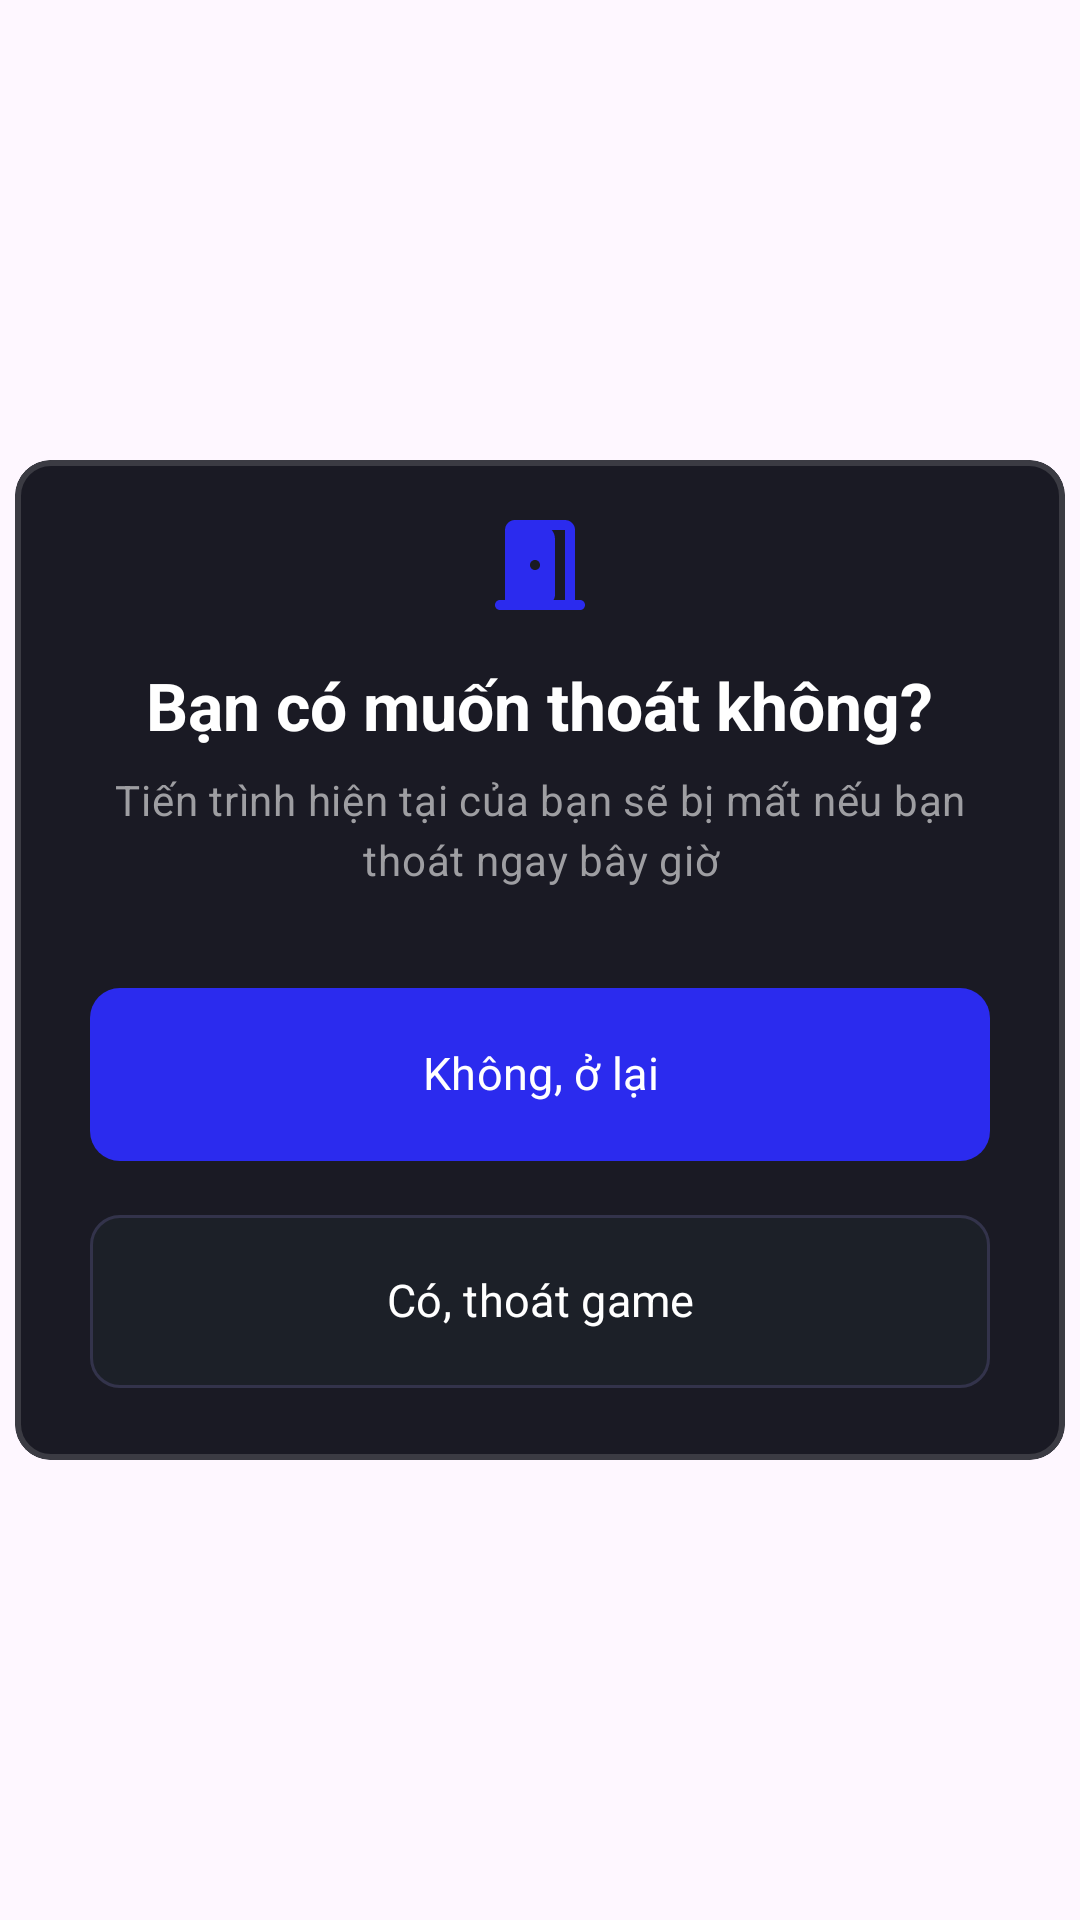

Write the Android layout XML for this screen, with the resource values it uses.
<!-- AndroidManifest.xml: application theme Theme.BTL_QuizZing -->
<!-- res/layout/activity_thong_bao.xml -->
<?xml version="1.0" encoding="utf-8"?>
<androidx.constraintlayout.widget.ConstraintLayout xmlns:android="http://schemas.android.com/apk/res/android"
    xmlns:app="http://schemas.android.com/apk/res-auto"
    xmlns:tools="http://schemas.android.com/tools"
    android:id="@+id/main"
    android:layout_width="match_parent"
    android:layout_height="match_parent"
    tools:context=".ThongBao">

    <com.google.android.material.card.MaterialCardView
        android:layout_width="350dp"
        android:layout_height="wrap_content"
        app:cardBackgroundColor="#1A1A24"
        app:strokeWidth="2dp"
        app:strokeColor="#3B3B43"
        app:layout_constraintBottom_toBottomOf="parent"
        app:layout_constraintEnd_toEndOf="parent"
        app:layout_constraintStart_toStartOf="parent"
        app:layout_constraintTop_toTopOf="parent">
        <LinearLayout
            android:layout_width="match_parent"
            android:layout_height="match_parent"
            android:orientation="vertical"
            android:gravity="center"
            android:padding="20dp">
            <ImageView
                android:layout_width="wrap_content"
                android:layout_height="wrap_content"
                android:src="@drawable/ic_door"
                android:layout_marginBottom="20dp"/>
            <TextView
                android:layout_width="wrap_content"
                android:layout_height="wrap_content"
                style="@style/Title"
                android:text="Bạn có muốn thoát không?"/>
            <TextView
                android:padding="10dp"
                android:gravity="center"
                android:layout_width="wrap_content"
                android:layout_height="wrap_content"
                android:layout_marginBottom="20dp"
                style="@style/Body"
                android:textColor="#9E9EA2"
                android:text="Tiến trình hiện tại của bạn sẽ bị mất nếu bạn thoát ngay bây giờ"/>
            <com.google.android.material.button.MaterialButton
                android:layout_width="300dp"
                android:layout_height="wrap_content"
                style="@style/MyButtonPrimary"
                android:textSize="15dp"
                android:text="Không, ở lại"
                android:layout_marginBottom="10dp"/>
            <com.google.android.material.button.MaterialButton
                android:layout_width="300dp"
                android:layout_height="wrap_content"
                app:strokeWidth="1dp"
                app:strokeColor="#33334B"
                style="@style/MyButton"
                android:textSize="15dp"
                android:text="Có, thoát game" />
        </LinearLayout>

    </com.google.android.material.card.MaterialCardView>
</androidx.constraintlayout.widget.ConstraintLayout>
<!-- resources referenced by this layout -->
<resources>
  <!-- drawable ic_door (drawable) -->
  <vector xmlns:android="http://schemas.android.com/apk/res/android"
      android:width="30dp"
      android:height="30dp"
      android:viewportWidth="18"
      android:viewportHeight="18">
      <path
          android:fillColor="#FF2B2BEE"
          android:pathData="M1 18c-0.28 0-0.52-0.1-0.71-0.29C0.09 17.52 0 17.28 0 17c0-0.28 0.1-0.52 0.29-0.71C0.49 16.09 0.72 16 1 16h1V2c0-0.55 0.2-1.02 0.59-1.41C2.98 0.19 3.45 0 4 0h10c0.55 0 1.02 0.2 1.41 0.59 0.4 0.39 0.6 0.86 0.59 1.41v14h1c0.28 0 0.52 0.1 0.71 0.29 0.2 0.19 0.3 0.43 0.29 0.71 0 0.28-0.1 0.52-0.29 0.71-0.19 0.2-0.43 0.3-0.71 0.29H1Zm13-2V2H9.5V0.9c0.73 0.13 1.33 0.47 1.8 1.02 0.47 0.56 0.7 1.2 0.7 1.93v11.1c0 0.48-0.16 0.91-0.47 1.29-0.32 0.37-0.72 0.6-1.2 0.69V16H14Zm-6-6c0.28 0 0.52-0.1 0.71-0.29C8.91 9.52 9.01 9.28 9 9c0-0.28-0.1-0.52-0.29-0.71C8.52 8.09 8.28 8 8 8 7.72 8 7.48 8.1 7.29 8.29 7.09 8.48 7 8.72 7 9c0 0.28 0.1 0.52 0.29 0.71 0.2 0.2 0.43 0.3 0.71 0.29Z"/>
  </vector>
  <style name="Body" parent="TextAppearance.Material3.BodyMedium">
          <item name="fontFamily">@font/plus_jakarta_sans</item>
          <item name="android:textColor">@color/white</item>
          <item name="android:padding">0dp</item>
          <item name="android:includeFontPadding">false</item>
      </style>
  <style name="MyButton" parent="Widget.Material3.Button">
          <item name="backgroundTint">@color/blur</item>
          <item name="android:padding">20dp</item>
          <item name="cornerRadius">10dp</item>
          <item name="fontFamily">@font/plus_jakarta_sans_bold</item>
          <item name="android:includeFontPadding">false</item>
      </style>
  <style name="MyButtonPrimary" parent="Widget.Material3.Button">
          <item name="backgroundTint">@color/blue</item>
          <item name="android:textColor">@color/white</item>
          <item name="cornerRadius">10dp</item>
          <item name="android:padding">20dp</item>
          <item name="android:textSize">20dp</item>
          <item name="fontFamily">@font/plus_jakarta_sans_bold</item>
          <item name="android:includeFontPadding">false</item>
      </style>
  <style name="Title" parent="TextAppearance.Material3.TitleLarge">
          <item name="fontFamily">@font/plus_jakarta_sans_bold</item>
          <item name="android:textColor">@color/white</item>
          <item name="android:textStyle">bold</item>
          <item name="android:padding">0dp</item>
          <item name="android:includeFontPadding">false</item>
      </style>
  <style name="Theme.BTL_QuizZing" parent="Base.Theme.BTL_QuizZing" />
  <color name="white">#FFFFFFFF</color>
  <color name="blur">#1C2028</color>
  <color name="blue">#2B2BEE</color>
  <style name="Base.Theme.BTL_QuizZing" parent="Theme.Material3.DayNight.NoActionBar">
          
          
      </style>
</resources>
